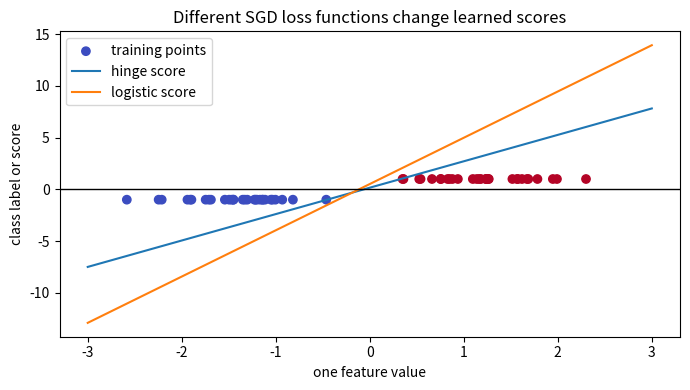
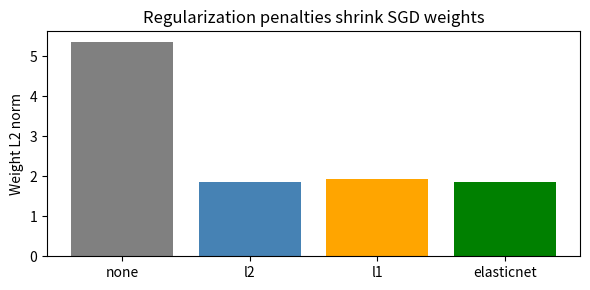
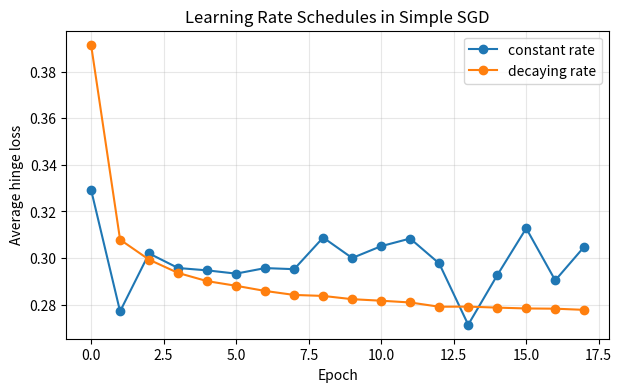

Write Python code to recreate these figures, in order.
#@title Python Code - Loss Functions

# Compare SGD losses using simple gradients.
# This example avoids external machine learning libraries.
# Small synthetic data keeps execution fast.

import numpy as np
import matplotlib.pyplot as plt

# Set deterministic randomness for repeatable results.
rng = np.random.default_rng(seed=7)

# Create two compact classification feature columns.
x_left = rng.normal(loc=-1.2, scale=0.55, size=30)
x_right = rng.normal(loc=1.2, scale=0.55, size=30)

# Combine features and margin labels.
x_values = np.concatenate([x_left, x_right])
y_values = np.concatenate([-np.ones(30), np.ones(30)])

# Validate matching one dimensional arrays.
assert x_values.shape == y_values.shape
assert x_values.ndim == 1

# Define one epoch of manual SGD.
def train_loss(loss_name, epochs=25, rate=0.08):
    weight, bias = 0.0, 0.0
    for epoch in range(epochs):
        order = rng.permutation(len(x_values))
        for index in order:
            margin = y_values[index] * (weight * x_values[index] + bias)
            if loss_name == "hinge" and margin < 1.0:
                weight += rate * y_values[index] * x_values[index]
                bias += rate * y_values[index]
            elif loss_name == "logistic":
                step = y_values[index] / (1.0 + np.exp(margin))
                weight += rate * step * x_values[index]
                bias += rate * step
    return weight, bias

# Train two SGD classifiers with different losses.
hinge_weight, hinge_bias = train_loss("hinge")
log_weight, log_bias = train_loss("logistic")

# Compute compact accuracy summaries.
hinge_pred = np.sign(hinge_weight * x_values + hinge_bias)
log_pred = np.sign(log_weight * x_values + log_bias)

# Print only short teaching summaries.
print(f"Manual NumPy SGD example, NumPy {np.__version__}")
print(f"Hinge loss accuracy: {(hinge_pred == y_values).mean():.2f}")
print(f"Logistic loss accuracy: {(log_pred == y_values).mean():.2f}")
print("Hinge emphasizes a margin; logistic gives smoother updates.")

# Plot data and learned decision scores.
grid = np.linspace(-3.0, 3.0, 120)
plt.figure(figsize=(7, 4))
plt.scatter(x_values, y_values, c=y_values, cmap="coolwarm", label="training points")
plt.plot(grid, hinge_weight * grid + hinge_bias, label="hinge score")
plt.plot(grid, log_weight * grid + log_bias, label="logistic score")
plt.axhline(0.0, color="black", linewidth=1)
plt.title("Different SGD loss functions change learned scores")
plt.xlabel("one feature value")
plt.ylabel("class label or score")
plt.legend()
plt.tight_layout()
plt.show()



#@title Python Code - Regularization Penalties

# Compare penalties during stochastic gradient training.
# Small synthetic data keeps execution fast.
# Regularization controls weight size and stability.

import numpy as np
import matplotlib.pyplot as plt

# Create reproducible binary classification data.
rng = np.random.default_rng(7)
samples, features = 160, 12
X = rng.normal(size=(samples, features))

# Build sparse true weights for teaching.
true_w = np.zeros(features)
true_w[:3] = [2.0, -1.5, 1.0]
logits = X @ true_w + rng.normal(scale=0.8, size=samples)

# Convert scores into zero-one labels.
y = (logits > 0).astype(float)
assert X.shape == (samples, features)

# Standardize features for stable updates.
means = X.mean(axis=0)
scales = X.std(axis=0) + 1e-8
X = (X - means) / scales

# Define sigmoid with clipping for safety.
def sigmoid(z):
    z = np.clip(z, -30, 30)
    return 1.0 / (1.0 + np.exp(-z))

# Train logistic regression using simple SGD.
def train_sgd(penalty, alpha, epochs=25, lr=0.05):
    w = np.zeros(features)
    b = 0.0
    order = np.arange(samples)

    for epoch in range(epochs):
        rng.shuffle(order)
        for i in order:
            xi = X[i]
            pred = sigmoid(xi @ w + b)
            grad = (pred - y[i]) * xi

            if penalty == "l2":
                grad = grad + alpha * w
            elif penalty == "l1":
                grad = grad + alpha * np.sign(w)
            elif penalty == "elasticnet":
                grad = grad + alpha * (0.5 * w + 0.5 * np.sign(w))

            w = w - lr * grad
            b = b - lr * (pred - y[i])

    probs = sigmoid(X @ w + b)
    acc = np.mean((probs >= 0.5) == y)
    return w, acc

# Compare common regularization penalties.
settings = [("none", 0.0), ("l2", 0.05), ("l1", 0.05), ("elasticnet", 0.05)]
results = []

for penalty, alpha in settings:
    weights, accuracy = train_sgd(penalty, alpha)
    weight_norm = np.linalg.norm(weights, ord=2)
    near_zero = np.sum(np.abs(weights) < 0.05)
    results.append((penalty, accuracy, weight_norm, near_zero))

# Print a compact comparison table.
print("Penalty      Accuracy  L2_norm  Near_zero_weights")
for row in results:
    print(f"{row[0]:<11} {row[1]:>7.2f}   {row[2]:>6.2f}   {row[3]:>5}")

# Plot weight sizes for each penalty.
labels = [row[0] for row in results]
norms = [row[2] for row in results]
plt.figure(figsize=(6, 3))
plt.bar(labels, norms, color=["gray", "steelblue", "orange", "green"])
plt.ylabel("Weight L2 norm")
plt.title("Regularization penalties shrink SGD weights")
plt.tight_layout()
plt.show()



#@title Python Code - Learning Rate Schedules

# Compare learning rate schedules safely.
# Tiny data keeps training fast.
# Plots show stability differences.

import numpy as np
import matplotlib.pyplot as plt

# Create deterministic synthetic classification data.
rng = np.random.default_rng(7)
samples, features = 160, 2

# Generate two scaled feature columns.
X = rng.normal(size=(samples, features))
X[:, 1] *= 3.0

# Create labels from a noisy linear rule.
true_w = np.array([1.4, -0.8])
noise = rng.normal(scale=0.7, size=samples)

# Convert scores into binary targets.
scores = X @ true_w + noise
y = np.where(scores > 0.0, 1.0, -1.0)

# Standardize features for stable updates.
X = (X - X.mean(axis=0)) / X.std(axis=0)
assert X.shape == (samples, features)

# Define a small SGD training routine.
def train_schedule(schedule_name, epochs=18):
    weights = np.zeros(features)
    losses = []

    # Visit examples in deterministic shuffled order.
    for epoch in range(epochs):
        order = rng.permutation(samples)
        total_loss = 0.0

        # Update weights one example at a time.
        for step, index in enumerate(order, start=1):
            t = epoch * samples + step
            rate = 0.35 if schedule_name == "constant" else 0.35 / np.sqrt(t)

            # Compute hinge loss gradient with L2 penalty.
            margin = y[index] * np.dot(X[index], weights)
            gradient = 0.02 * weights

            if margin < 1.0:
                gradient -= y[index] * X[index]
                total_loss += 1.0 - margin

            weights -= rate * gradient

        # Store average hinge loss for this epoch.
        losses.append(total_loss / samples)

    return np.array(losses)

# Train two schedules on identical data.
constant_losses = train_schedule("constant")
decay_losses = train_schedule("decay")

# Print a compact comparison summary.
print("NumPy version:", np.__version__)
print("Constant final loss:", round(float(constant_losses[-1]), 3))
print("Decaying final loss:", round(float(decay_losses[-1]), 3))
print("Lower, smoother loss suggests more stable training.")

# Plot the learning curves for both schedules.
plt.figure(figsize=(7, 4))
plt.plot(constant_losses, marker="o", label="constant rate")
plt.plot(decay_losses, marker="o", label="decaying rate")
plt.xlabel("Epoch")
plt.ylabel("Average hinge loss")
plt.title("Learning Rate Schedules in Simple SGD")
plt.legend()
plt.grid(True, alpha=0.3)
plt.show()
